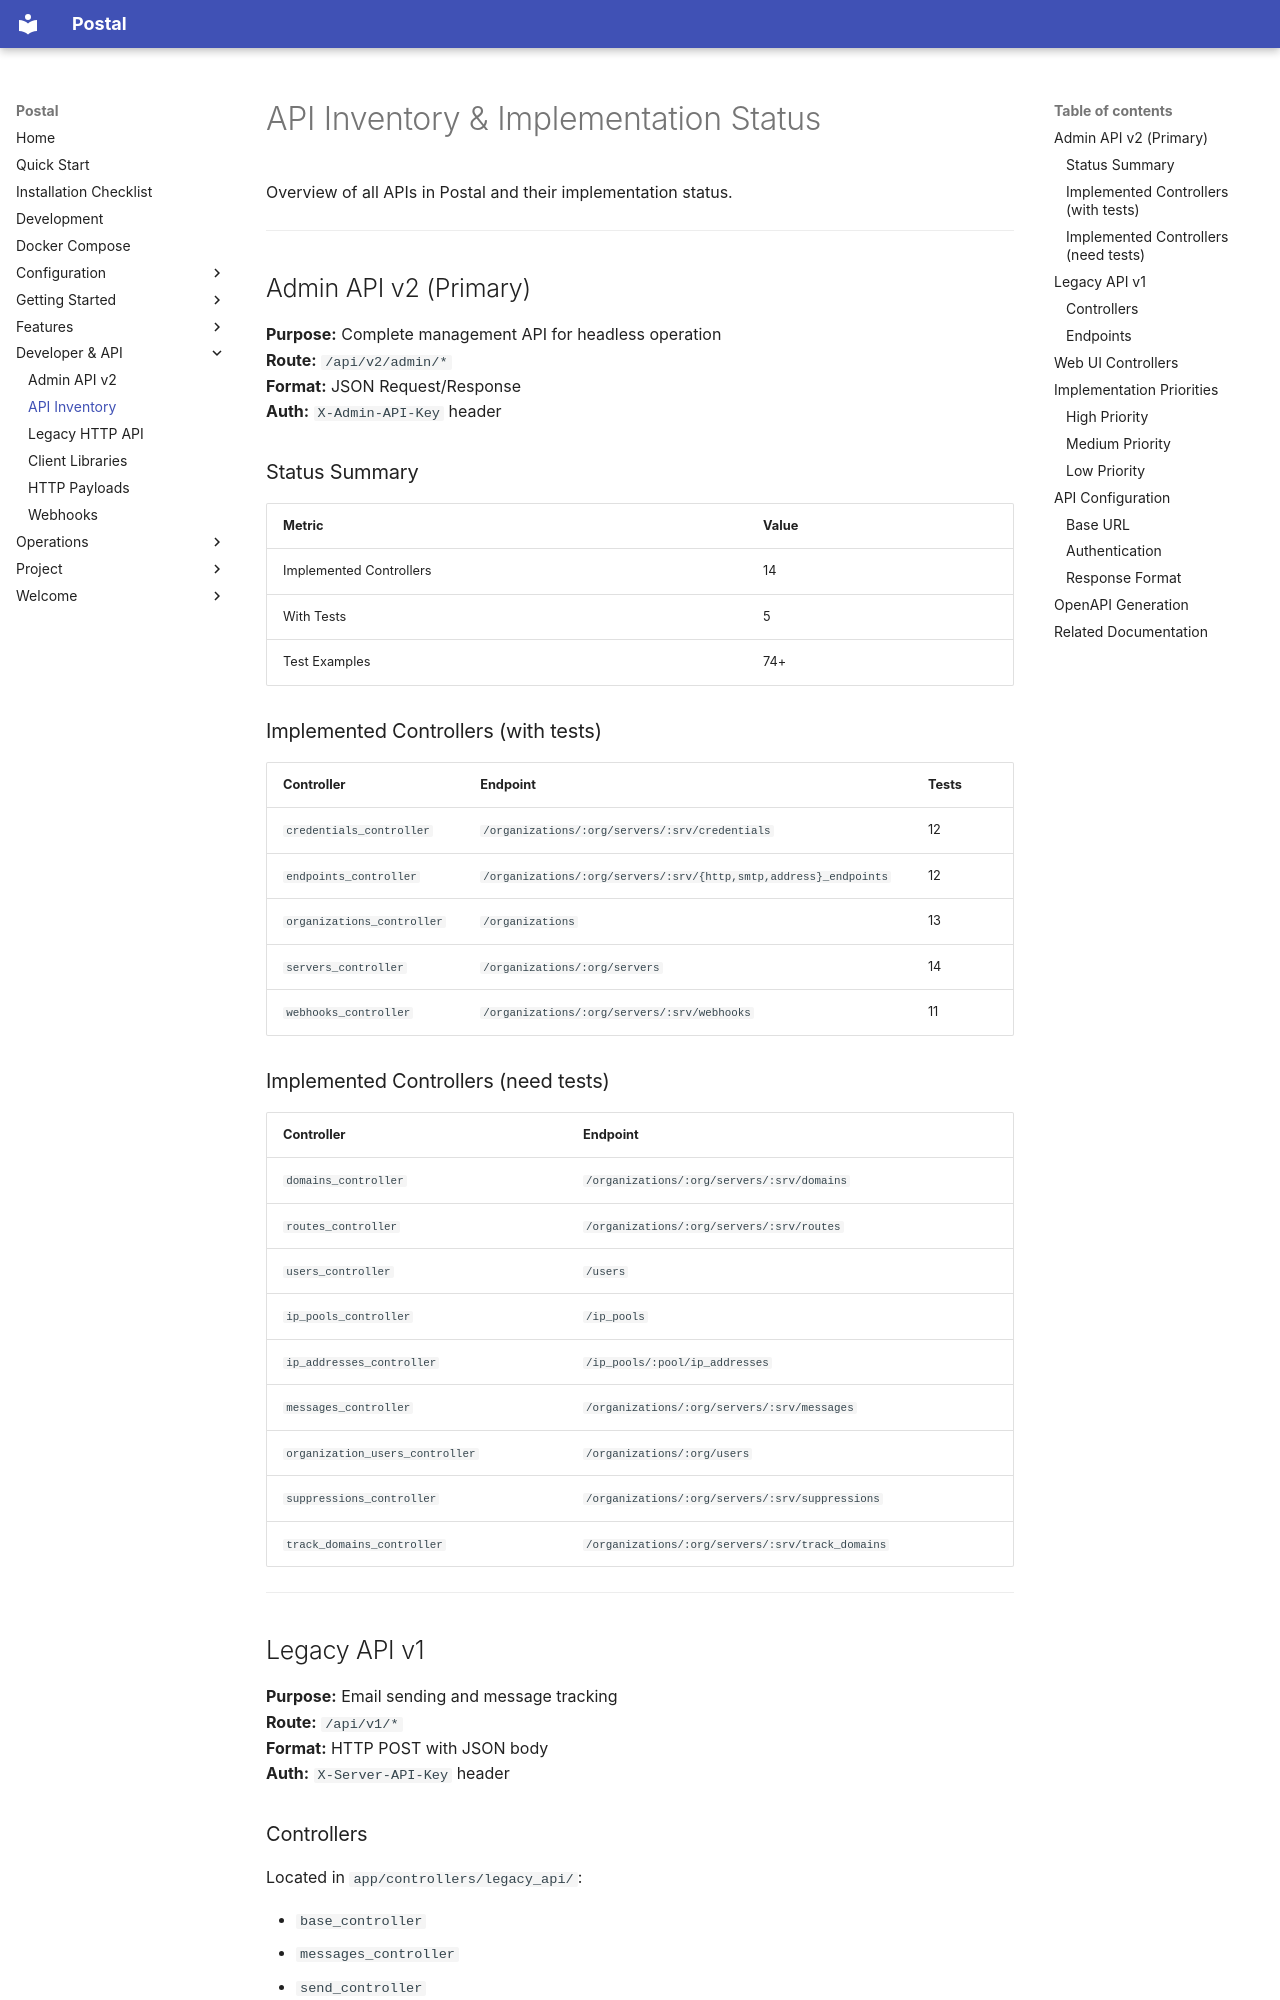

repository: relationsoftware/postal · page: api-inventory/index.html · generator: mkdocs

# API Inventory & Implementation Status

Overview of all APIs in Postal and their implementation status.

---

## Admin API v2 (Primary)

**Purpose:** Complete management API for headless operation  
**Route:** `/api/v2/admin/*`  
**Format:** JSON Request/Response  
**Auth:** `X-Admin-API-Key` header

### Status Summary

| Metric | Value |
|--------|-------|
| Implemented Controllers | 14 |
| With Tests | 5 |
| Test Examples | 74+ |

### Implemented Controllers (with tests)

| Controller | Endpoint | Tests |
|-----------|----------|-------|
| `credentials_controller` | `/organizations/:org/servers/:srv/credentials` | 12 |
| `endpoints_controller` | `/organizations/:org/servers/:srv/{http,smtp,address}_endpoints` | 12 |
| `organizations_controller` | `/organizations` | 13 |
| `servers_controller` | `/organizations/:org/servers` | 14 |
| `webhooks_controller` | `/organizations/:org/servers/:srv/webhooks` | 11 |

### Implemented Controllers (need tests)

| Controller | Endpoint |
|-----------|----------|
| `domains_controller` | `/organizations/:org/servers/:srv/domains` |
| `routes_controller` | `/organizations/:org/servers/:srv/routes` |
| `users_controller` | `/users` |
| `ip_pools_controller` | `/ip_pools` |
| `ip_addresses_controller` | `/ip_pools/:pool/ip_addresses` |
| `messages_controller` | `/organizations/:org/servers/:srv/messages` |
| `organization_users_controller` | `/organizations/:org/users` |
| `suppressions_controller` | `/organizations/:org/servers/:srv/suppressions` |
| `track_domains_controller` | `/organizations/:org/servers/:srv/track_domains` |

---
